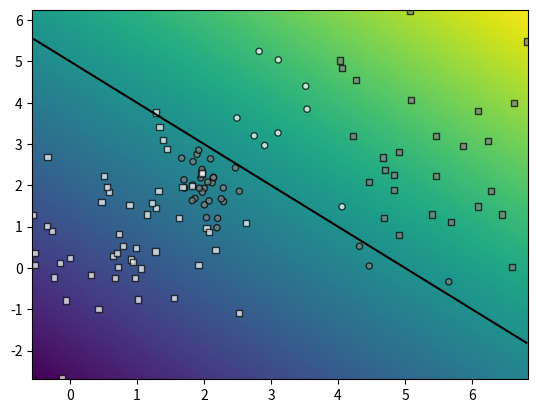

Here is the Python script that generated this plot:
import numpy as np
import matplotlib.pyplot as plt

class Random2DGaussian:
  """Random bivariate normal distribution sampler

  Hardwired parameters:
      d0min,d0max: horizontal range for the mean
      d1min,d1max: vertical range for the mean
      scalecov: controls the covariance range 

  Methods:
      __init__: creates a new distribution

      get_sample(n): samples n datapoints

  """

  d0min=0 
  d0max=10
  d1min=0 
  d1max=10
  scalecov=5
  
  def __init__(self):
    dw0,dw1 = self.d0max-self.d0min, self.d1max-self.d1min
    mean = (self.d0min,self.d1min)
    mean += np.random.random_sample(2)*(dw0, dw1)
    eigvals = np.random.random_sample(2)
    eigvals *= (dw0/self.scalecov, dw1/self.scalecov)
    eigvals **= 2
    theta = np.random.random_sample()*np.pi*2
    R = [[np.cos(theta), -np.sin(theta)], 
         [np.sin(theta), np.cos(theta)]]
    Sigma = np.dot(np.dot(np.transpose(R), np.diag(eigvals)), R)
    self.get_sample = lambda n: np.random.multivariate_normal(mean,Sigma,n)
    

def graph_surface(function, rect, offset=0.5, width=256, height=256):
  """Creates a surface plot (visualize with plt.show)

  Arguments:
    function: surface to be plotted
    rect:     function domain provided as:
              ([x_min,y_min], [x_max,y_max])
    offset:   the level plotted as a contour plot

  Returns:
    None
  """

  lsw = np.linspace(rect[0][1], rect[1][1], width) 
  lsh = np.linspace(rect[0][0], rect[1][0], height)
  xx0,xx1 = np.meshgrid(lsh, lsw)
  grid = np.stack((xx0.flatten(),xx1.flatten()), axis=1)

  #get the values and reshape them
  values=function(grid).reshape((width,height))
  
  # fix the range and offset
  delta = offset if offset else 0
  maxval=max(np.max(values)-delta, - (np.min(values)-delta))
  
  # draw the surface and the offset
  plt.pcolormesh(xx0, xx1, values, 
     vmin=delta-maxval, vmax=delta+maxval)
    
  if offset != None:
    plt.contour(xx0, xx1, values, colors='black', levels=[offset])

def graph_data(X,Y_, Y, special=[]):
  """Creates a scatter plot (visualize with plt.show)

  Arguments:
      X:       datapoints
      Y_:      groundtruth classification indices
      Y:       predicted class indices
      special: use this to emphasize some points

  Returns:
      None
  """
  # colors of the datapoint markers
  palette=([0.5,0.5,0.5], [1,1,1], [0.2,0.2,0.2])
  colors = np.tile([0.0,0.0,0.0], (Y_.shape[0],1))
  for i in range(len(palette)):
    colors[Y_==i] = palette[i]

  # sizes of the datapoint markers
  sizes = np.repeat(20, len(Y_))
  sizes[special] = 40
  
  # draw the correctly classified datapoints
  good = (Y_==Y)
  plt.scatter(X[good,0],X[good,1], c=colors[good], 
              s=sizes[good], marker='o', edgecolor="k", alpha=0.7)

  # draw the incorrectly classified datapoints
  bad = (Y_!=Y)
  plt.scatter(X[bad,0],X[bad,1], c=colors[bad], 
              s=sizes[bad], marker='s', edgecolor="k", alpha=0.7)

def class_to_onehot(Y):
  Yoh=np.zeros((len(Y),max(Y)+1))
  Yoh[range(len(Y)),Y] = 1
  return Yoh

def eval_perf_binary(Y,Y_):
    TP = np.logical_and((Y == 1), (Y_ == 1)).sum()
    TN = np.logical_and((Y == 0), (Y_ == 0)).sum()
    FN = np.logical_and((Y == 0), (Y_ == 1)).sum()
    FP = np.logical_and((Y == 1), (Y_ == 0)).sum()
    
    acc = (TP+TN)/len(Y)
    precision = TP/(TP+FP)
    recall = TP/(TP+FN)
    return acc,precision,recall

def eval_perf_multi(Y, Y_):
    C = np.zeros((max(Y_)+1,max(Y_)+1))
    for i in range(len(Y)):
        y_pred = Y[i]
        y      = Y_[i]
        C[y_pred,y] += 1
    
    matrices = []
    classes = max(Y_)+1
    for i in range(classes):
        C_i = np.zeros((2,2))
        C_i[0,0] = C[i,i]
    
        horizontal = C[i, :]
        C_i[0,1] = np.delete(horizontal,i).sum()
        
        vertical = C[:,i]
        C_i[1,0] = np.delete(vertical,i).sum()
        
        A = np.delete(C, i, 0)
        A = np.delete(A, i, 1)    
        C_i[1,1] = A.sum()
        matrices.append(C_i)
        
    precisions = []
    recalls    = []

    for C_i in matrices:
        p = C_i[0,0]/(C_i[0,0]+C_i[0,1])
        r = C_i[0,0]/(C_i[0,0]+C_i[1,0])
        precisions.append(p)
        recalls.append(r)
        
    acc = (C[0,0] + C[1,1] + C[2,2])/C.sum()
    return C, acc, np.array(precisions), np.array(recalls)
  

def eval_AP(ranked_labels):
  """
      Recovers AP from ranked labels. 
      Algorithm assumes that label are sorted according to ascending scores
      
      Arguments:
          * ranked_labels : ascendingly sorted labels, np.array, 1xD
         
      Returns:
          * AP metric evaluation
  """
  ix = range(1,len(ranked_labels)+1)
  xs = np.cumsum(ranked_labels)
  xs[ranked_labels == 0] = 0
  return sum((xs/ix))/sum(ranked_labels)
  
def sample_gauss_2d(C, N):
    Gs = [Random2DGaussian() for i in range(C)]
    X = np.vstack([G.get_sample(N) for G in Gs])
    Y_ = np.hstack([[y]*N for y in range(C)])
    return X,Y_

def sample_gmm_2d(ncomponents, nclasses, nsamples):
  # create the distributions and groundtruth labels
  Gs=[]
  Ys=[]
  for i in range(ncomponents):
    Gs.append(Random2DGaussian())
    Ys.append(np.random.randint(nclasses))

  # sample the dataset
  X = np.vstack([G.get_sample(nsamples) for G in Gs])
  Y_= np.hstack([[Y]*nsamples for Y in Ys])
  
  return X,Y_

def myDummyDecision(X):
  scores = X[:,0] + X[:,1] - 5
  return scores

if __name__=="__main__":
  np.random.seed(100)
  
  # get data
  X,Y_ = sample_gmm_2d(4, 2, 30)
  # X,Y_ = sample_gauss_2d(2, 100)

  # get the class predictions
  Y = myDummyDecision(X)>0.5  

  # graph the decision surface
  rect=(np.min(X, axis=0), np.max(X, axis=0))
  graph_surface(myDummyDecision, rect, offset=0)
  
  # graph the data points
  graph_data(X, Y_, Y, special=[])

  plt.show()
    